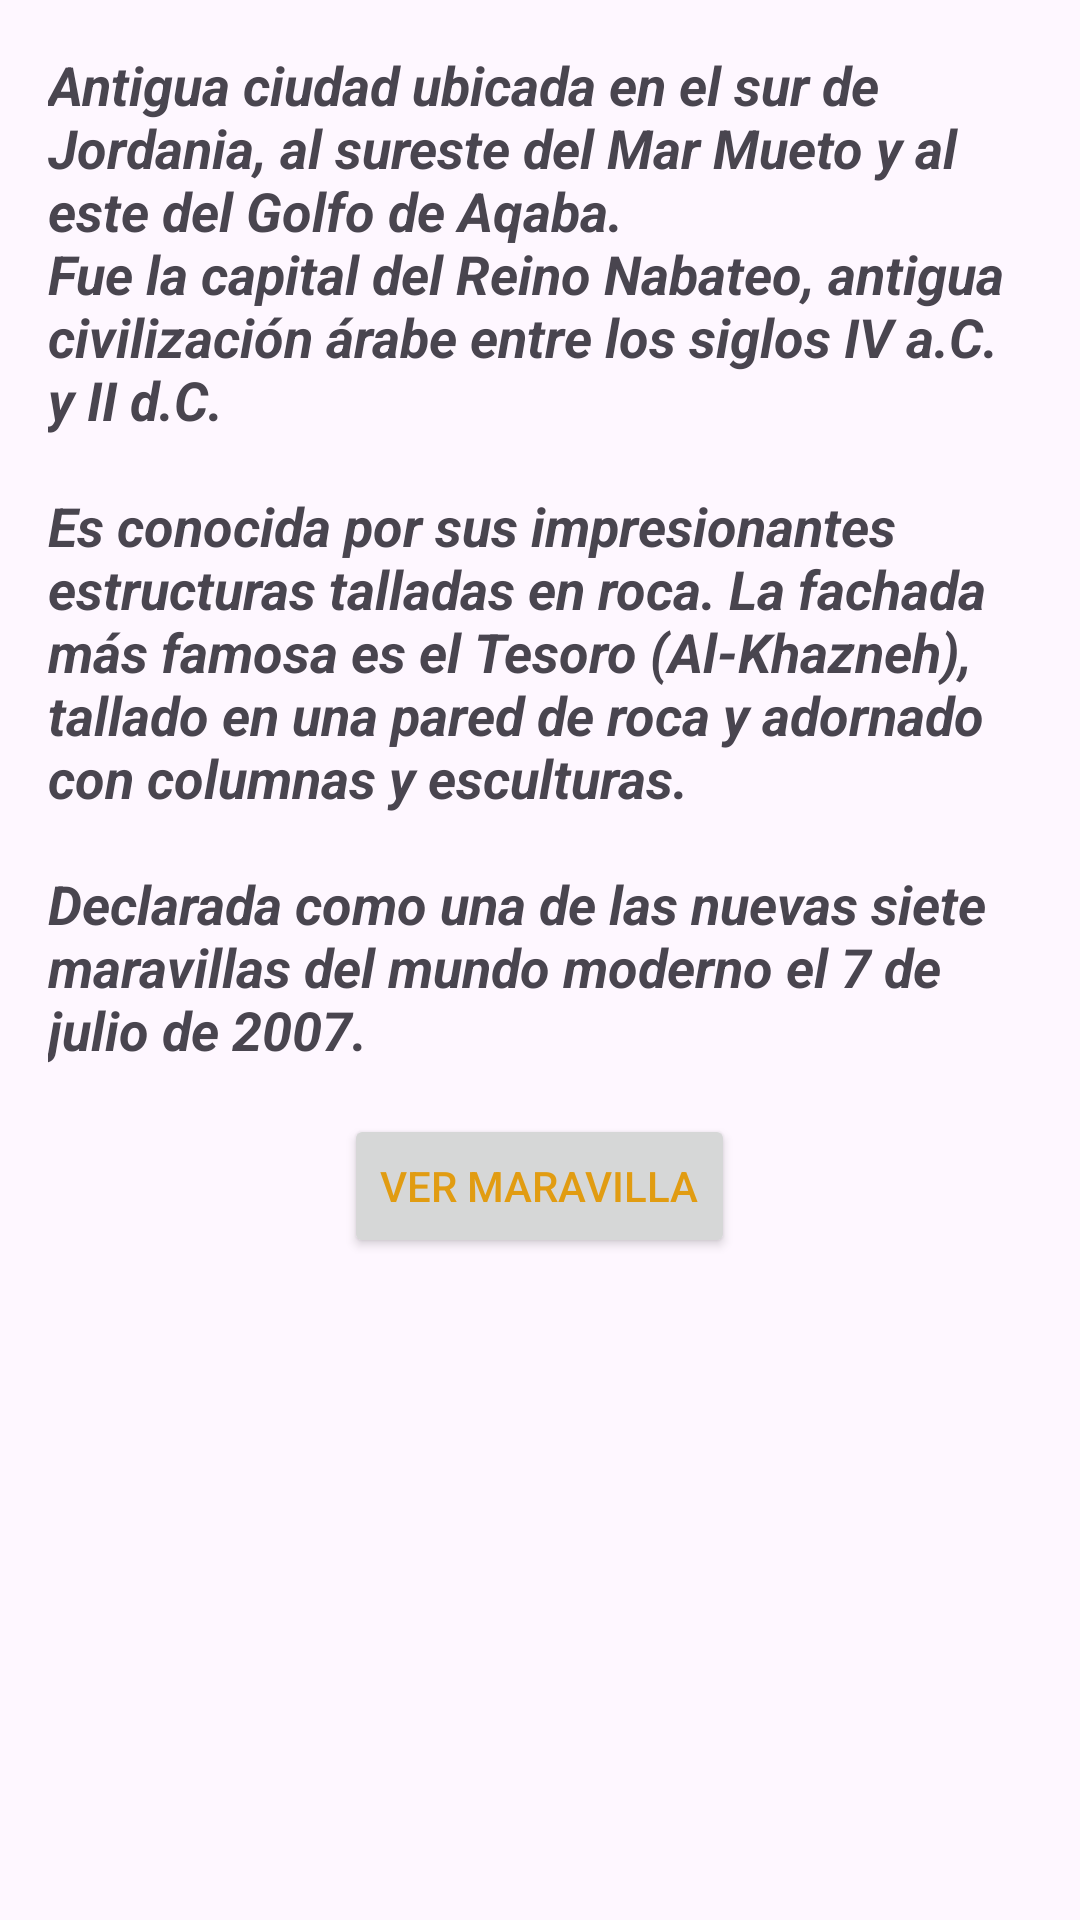

Reconstruct the res/layout file that produces this screen, plus the resources it refers to.
<!-- AndroidManifest.xml: application theme Theme.Las7Maravillas -->
<!-- res/layout/fragment_petra.xml -->
<?xml version="1.0" encoding="utf-8"?>
<LinearLayout xmlns:android="http://schemas.android.com/apk/res/android"
    xmlns:tools="http://schemas.android.com/tools"
    android:layout_width="match_parent"
    android:layout_height="match_parent"
    android:orientation="vertical"
    tools:context=".PetraFragment">

    <TextView
        android:layout_width="match_parent"
        android:layout_height="wrap_content"
        android:layout_margin="16dp"
        android:text="@string/petra"
        android:textAlignment="textStart"
        android:textSize="18dp"
        android:textStyle="italic|bold" />

    <Button
        android:layout_width="wrap_content"
        android:layout_height="wrap_content"
        android:layout_gravity="center"
        android:text="@string/vista"
        android:id="@+id/vista"
        android:textColor="@color/jordania"/>


</LinearLayout>
<!-- resources referenced by this layout -->
<resources>
  <color name="jordania">#E19C12</color>
  <string name="petra">Antigua ciudad ubicada en el sur de Jordania, al sureste del Mar Mueto y al este del Golfo de Aqaba.
      \nFue la capital del Reino Nabateo, antigua civilización árabe entre los siglos IV a.C. y II d.C.
      \n\nEs conocida por sus impresionantes estructuras talladas en roca. La fachada más famosa es el Tesoro (Al-Khazneh),
      tallado en una pared de roca y adornado con columnas y esculturas.
      \n\nDeclarada como una de las nuevas siete maravillas del mundo moderno el 7 de julio de 2007.</string>
  <string name="vista">Ver maravilla</string>
  <style name="Theme.Las7Maravillas" parent="Base.Theme.Las7Maravillas" />
  <style name="Base.Theme.Las7Maravillas" parent="Theme.Material3.DayNight.NoActionBar">
          
          
      </style>
</resources>
